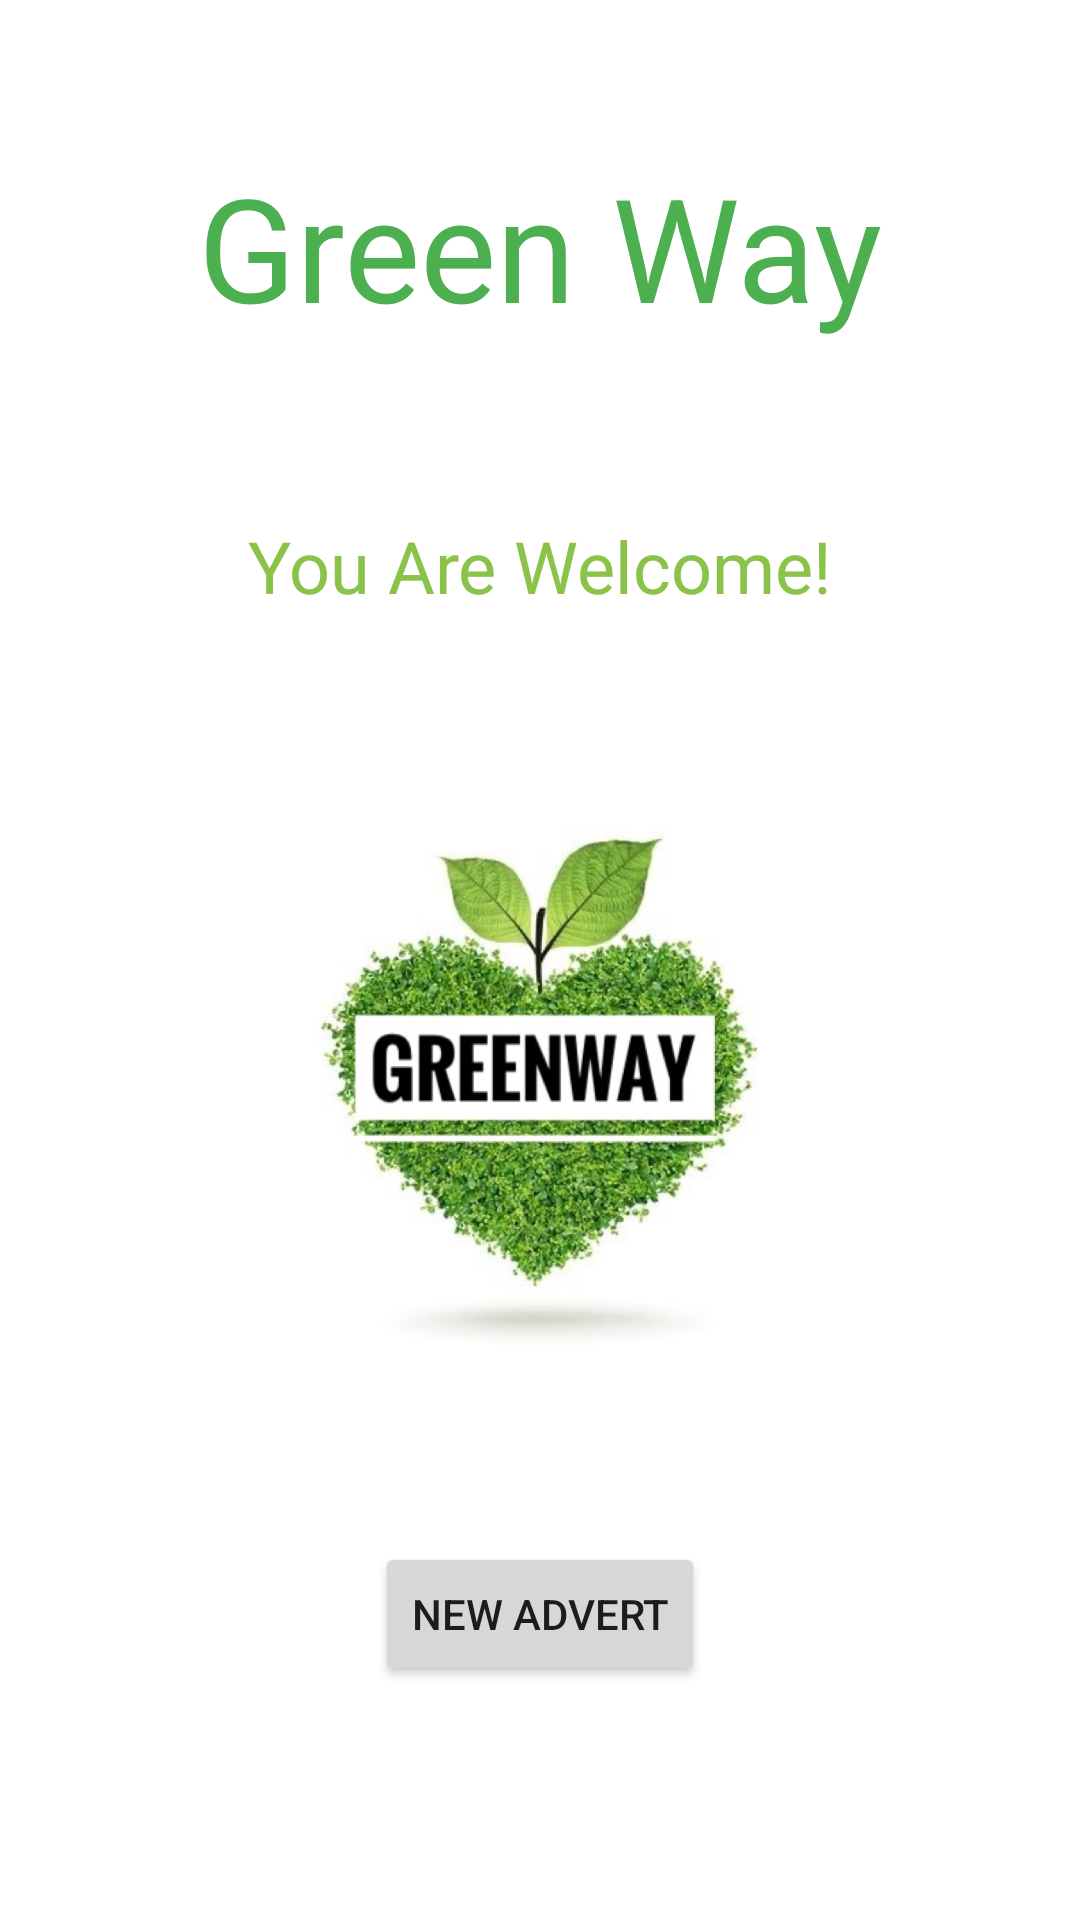

Reconstruct the res/layout file that produces this screen, plus the resources it refers to.
<!-- AndroidManifest.xml: application theme Theme.GreenWay -->
<!-- res/layout/activity_main.xml -->
<?xml version="1.0" encoding="utf-8"?>
<androidx.constraintlayout.widget.ConstraintLayout xmlns:android="http://schemas.android.com/apk/res/android"
    xmlns:app="http://schemas.android.com/apk/res-auto"
    xmlns:tools="http://schemas.android.com/tools"
    android:layout_width="match_parent"
    android:layout_height="match_parent"
    tools:context=".MainActivity">

    <TextView
        android:id="@+id/textView"
        android:layout_width="wrap_content"
        android:layout_height="wrap_content"
        android:layout_marginTop="50dp"
        android:layout_marginBottom="58dp"
        android:text="Green Way"
        android:textColor="#4CAF50"
        android:textSize="48sp"
        app:layout_constraintBottom_toTopOf="@+id/textView2"
        app:layout_constraintEnd_toEndOf="parent"
        app:layout_constraintStart_toStartOf="parent"
        app:layout_constraintTop_toTopOf="parent" />

    <TextView
        android:id="@+id/textView2"
        android:layout_width="wrap_content"
        android:layout_height="wrap_content"
        android:layout_marginBottom="50dp"
        android:text="You Are Welcome!"
        android:textColor="#8BC34A"
        android:textSize="24sp"
        app:layout_constraintBottom_toTopOf="@+id/imageView"
        app:layout_constraintEnd_toEndOf="parent"
        app:layout_constraintStart_toStartOf="parent"
        app:layout_constraintTop_toBottomOf="@+id/textView" />

    <ImageView
        android:id="@+id/imageView"
        android:layout_width="271dp"
        android:layout_height="0dp"
        android:layout_marginBottom="55dp"
        app:layout_constraintBottom_toTopOf="@+id/button"
        app:layout_constraintEnd_toEndOf="parent"
        app:layout_constraintStart_toStartOf="parent"
        app:layout_constraintTop_toBottomOf="@+id/textView2"
        app:srcCompat="@drawable/logo" />

    <Button
        android:id="@+id/button"
        android:layout_width="wrap_content"
        android:layout_height="wrap_content"
        android:layout_marginBottom="78dp"
        android:onClick="Adding"
        android:text="New Advert"
        app:layout_constraintBottom_toBottomOf="parent"
        app:layout_constraintEnd_toEndOf="parent"
        app:layout_constraintStart_toStartOf="parent"
        app:layout_constraintTop_toBottomOf="@+id/imageView" />
</androidx.constraintlayout.widget.ConstraintLayout>
<!-- resources referenced by this layout -->
<resources>
  <!-- drawable logo: jpg bitmap (drawable, 85043 bytes) -->
  <style name="Theme.GreenWay" parent="Theme.MaterialComponents.DayNight.DarkActionBar">
          
          <item name="colorPrimary">@color/purple_500</item>
          <item name="colorPrimaryVariant">@color/purple_700</item>
          <item name="colorOnPrimary">@color/white</item>
          
          <item name="colorSecondary">@color/teal_200</item>
          <item name="colorSecondaryVariant">@color/teal_700</item>
          <item name="colorOnSecondary">@color/black</item>
          
          <item name="android:statusBarColor" tools:targetApi="l">?attr/colorPrimaryVariant</item>
          
      </style>
  <!-- not gathered from this repository: default colours our renderer supplied (Android Studio template values) -->
  <color name="purple_500">#FF6200EE</color>
  <color name="purple_700">#FF3700B3</color>
  <color name="teal_200">#FF03DAC5</color>
  <color name="teal_700">#FF018786</color>
  <color name="black">#FF000000</color>
  <color name="white">#FFFFFFFF</color>
</resources>
